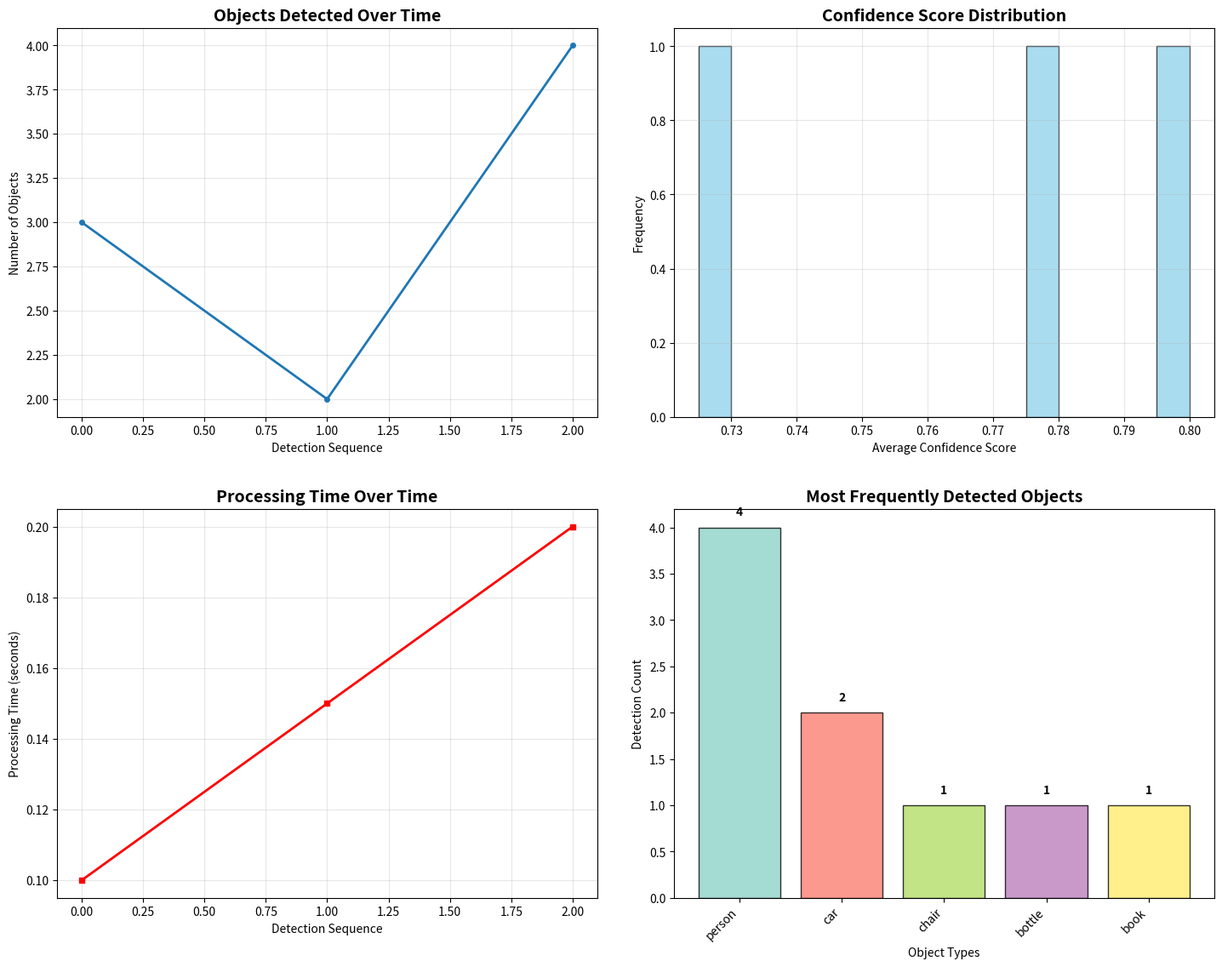

The script that saved this image:
import numpy as np
import pandas as pd
import matplotlib.pyplot as plt
import seaborn as sns
from datetime import datetime
import json
import os

class DetectionAnalytics:
    def __init__(self, classes):
        self.detection_history = []
        self.performance_metrics = {}
        self.classes = classes
    
    def log_detection(self, image_info, boxes, scores, labels, processing_time):
        """Log detection results for analysis"""
        detection_entry = {
            'timestamp': datetime.now(),
            'image_size': image_info['shape'],
            'objects_detected': len(boxes),
            'confidence_avg': np.mean(scores) if scores else 0,
            'confidence_std': np.std(scores) if scores else 0,
            'processing_time': processing_time,
            'object_types': {},
            'model_weights': getattr(self, 'current_weights', {})
        }
        
        # Count object types
        for label in labels:
            class_name = self.classes[label]
            detection_entry['object_types'][class_name] = detection_entry['object_types'].get(class_name, 0) + 1
        
        self.detection_history.append(detection_entry)
        return detection_entry
    
    def generate_performance_report(self):
        """Generate comprehensive performance report"""
        if not self.detection_history:
            return {"status": "No data available"}
        
        df = pd.DataFrame(self.detection_history)
        
        report = {
            # --- BUG FIX ---
            # Correctly sum the total objects detected, not just the number of entries.
            'total_detections': int(df['objects_detected'].sum()),
            'avg_objects_per_image': float(df['objects_detected'].mean()),
            'avg_confidence': float(df['confidence_avg'].mean()),
            'avg_processing_time': float(df['processing_time'].mean()),
            'most_common_objects': self.get_most_common_objects(),
            'performance_trend': self.analyze_performance_trend(df)
        }
        
        return report
    
    def get_most_common_objects(self):
        """Get most frequently detected objects"""
        object_counts = {}
        for detection in self.detection_history:
            for obj_type, count in detection['object_types'].items():
                object_counts[obj_type] = object_counts.get(obj_type, 0) + count
        
        # Return top 10 most common objects
        return dict(sorted(object_counts.items(), key=lambda x: x[1], reverse=True)[:10])
    
    def analyze_performance_trend(self, df):
        """Analyze performance trends over time"""
        if len(df) < 2:
            return "Insufficient data for trend analysis"
        
        # Simple trend analysis
        confidence_trend = "stable"
        if len(df) >= 3:
            recent_avg = df['confidence_avg'].tail(3).mean()
            older_avg = df['confidence_avg'].head(len(df)-3).mean() if len(df) > 3 else df['confidence_avg'].iloc[0]
            if recent_avg > older_avg + 0.1:
                confidence_trend = "improving"
            elif recent_avg < older_avg - 0.1:
                confidence_trend = "declining"
        
        return f"Confidence trend: {confidence_trend}"
    
    def create_visualizations(self):
        """Create various charts and graphs for performance analysis"""
        if not self.detection_history:
            print("No data available for visualization")
            return
        
        df = pd.DataFrame(self.detection_history)
        
        plt.figure(figsize=(15, 12))
        
        plt.subplot(2, 2, 1)
        plt.plot(range(len(df)), df['objects_detected'], marker='o', linewidth=2, markersize=4)
        plt.title('Objects Detected Over Time', fontsize=14, fontweight='bold')
        plt.xlabel('Detection Sequence')
        plt.ylabel('Number of Objects')
        plt.grid(True, alpha=0.3)
        
        plt.subplot(2, 2, 2)
        plt.hist(df['confidence_avg'], bins=15, alpha=0.7, color='skyblue', edgecolor='black')
        plt.title('Confidence Score Distribution', fontsize=14, fontweight='bold')
        plt.xlabel('Average Confidence Score')
        plt.ylabel('Frequency')
        plt.grid(True, alpha=0.3)
        
        plt.subplot(2, 2, 3)
        plt.plot(range(len(df)), df['processing_time'], marker='s', color='red', linewidth=2, markersize=4)
        plt.title('Processing Time Over Time', fontsize=14, fontweight='bold')
        plt.xlabel('Detection Sequence')
        plt.ylabel('Processing Time (seconds)')
        plt.grid(True, alpha=0.3)
        
        plt.subplot(2, 2, 4)
        common_objects = self.get_most_common_objects()
        if common_objects:
            objects = list(common_objects.keys())[:8]
            counts = list(common_objects.values())[:8]
            colors = plt.cm.Set3(np.linspace(0, 1, len(objects)))
            bars = plt.bar(objects, counts, color=colors, edgecolor='black', alpha=0.8)
            plt.title('Most Frequently Detected Objects', fontsize=14, fontweight='bold')
            plt.xlabel('Object Types')
            plt.ylabel('Detection Count')
            plt.xticks(rotation=45, ha='right')
            
            for bar, count in zip(bars, counts):
                plt.text(bar.get_x() + bar.get_width()/2, bar.get_height() + 0.1, 
                         str(count), ha='center', va='bottom', fontweight='bold')
        
        plt.tight_layout(pad=3.0)
        plt.savefig('performance_analysis.png', dpi=300, bbox_inches='tight')
        plt.show(block=False) # Use block=False to prevent script from halting in some environments
        
        print("✅ Performance visualization saved as 'performance_analysis.png'")
    
    def export_detection_data(self, format='json'):
        """Export detection data for external analysis"""
        report = self.generate_performance_report()
        
        if format == 'json':
            with open('detection_report.json', 'w') as f:
                def convert_types(obj):
                    if isinstance(obj, (np.integer, np.floating)):
                        return float(obj)
                    elif isinstance(obj, np.ndarray):
                        return obj.tolist()
                    elif isinstance(obj, datetime):
                        return obj.isoformat()
                    return obj
                
                json.dump(report, f, indent=2, default=convert_types)
            print("✅ Report exported as 'detection_report.json'")
            
        elif format == 'csv':
            df = pd.DataFrame(self.detection_history)
            
            for col in ['object_types', 'model_weights']:
                if col in df.columns:
                    df[col] = df[col].apply(json.dumps)
            
            df.to_csv('detection_history.csv', index=False)
            print("✅ Data exported as 'detection_history.csv'")
        
        elif format == 'excel':
            df = pd.DataFrame(self.detection_history)
            with pd.ExcelWriter('detection_analysis.xlsx') as writer:
                df.to_excel(writer, sheet_name='Detection History', index=False)
                
                summary_data = {
                    'Metric': list(report.keys()),
                    'Value': [str(v) for v in report.values()]
                }
                pd.DataFrame(summary_data).to_excel(writer, sheet_name='Summary', index=False)
            
            print("✅ Data exported as 'detection_analysis.xlsx'")
        
        return report
    
    def print_summary_statistics(self):
        """Print summary statistics to console"""
        if not self.detection_history:
            print("No detection data available")
            return
        
        report = self.generate_performance_report()
        
        print("\n" + "="*60)
        print("📊 DETECTION ANALYTICS SUMMARY")
        print("="*60)
        
        print(f"Total Detections: {report['total_detections']}")
        print(f"Average Objects per Image: {report['avg_objects_per_image']:.2f}")
        print(f"Average Confidence: {report['avg_confidence']:.2%}")
        print(f"Average Processing Time: {report['avg_processing_time']:.3f} seconds")
        print(f"Performance Trend: {report['performance_trend']}")
        
        print("\n🏆 MOST COMMON OBJECTS:")
        common_objects = report.get('most_common_objects', {})
        for obj, count in common_objects.items():
            print(f"  • {obj}: {count} detections")
        
        print("="*60)

if __name__ == "__main__":
    sample_classes = ['person', 'car', 'chair', 'bottle', 'book']
    analytics = DetectionAnalytics(sample_classes)
    
    sample_data = [
        {'boxes': 3, 'scores': [0.8, 0.7, 0.9], 'labels': [0, 1, 0]},
        {'boxes': 2, 'scores': [0.6, 0.85], 'labels': [2, 3]},
        {'boxes': 4, 'scores': [0.9, 0.75, 0.8, 0.65], 'labels': [0, 1, 0, 4]},
    ]
    
    for i, data in enumerate(sample_data):
        image_info = {'shape': (480, 640, 3)}
        analytics.log_detection(
            image_info, 
            [None] * data['boxes'],
            data['scores'], 
            data['labels'], 
            processing_time=0.1 + i * 0.05
        )
    
    analytics.print_summary_statistics()
    analytics.create_visualizations()
    analytics.export_detection_data('json')
    
    print("\n✅ Performance analytics module is working correctly!")
